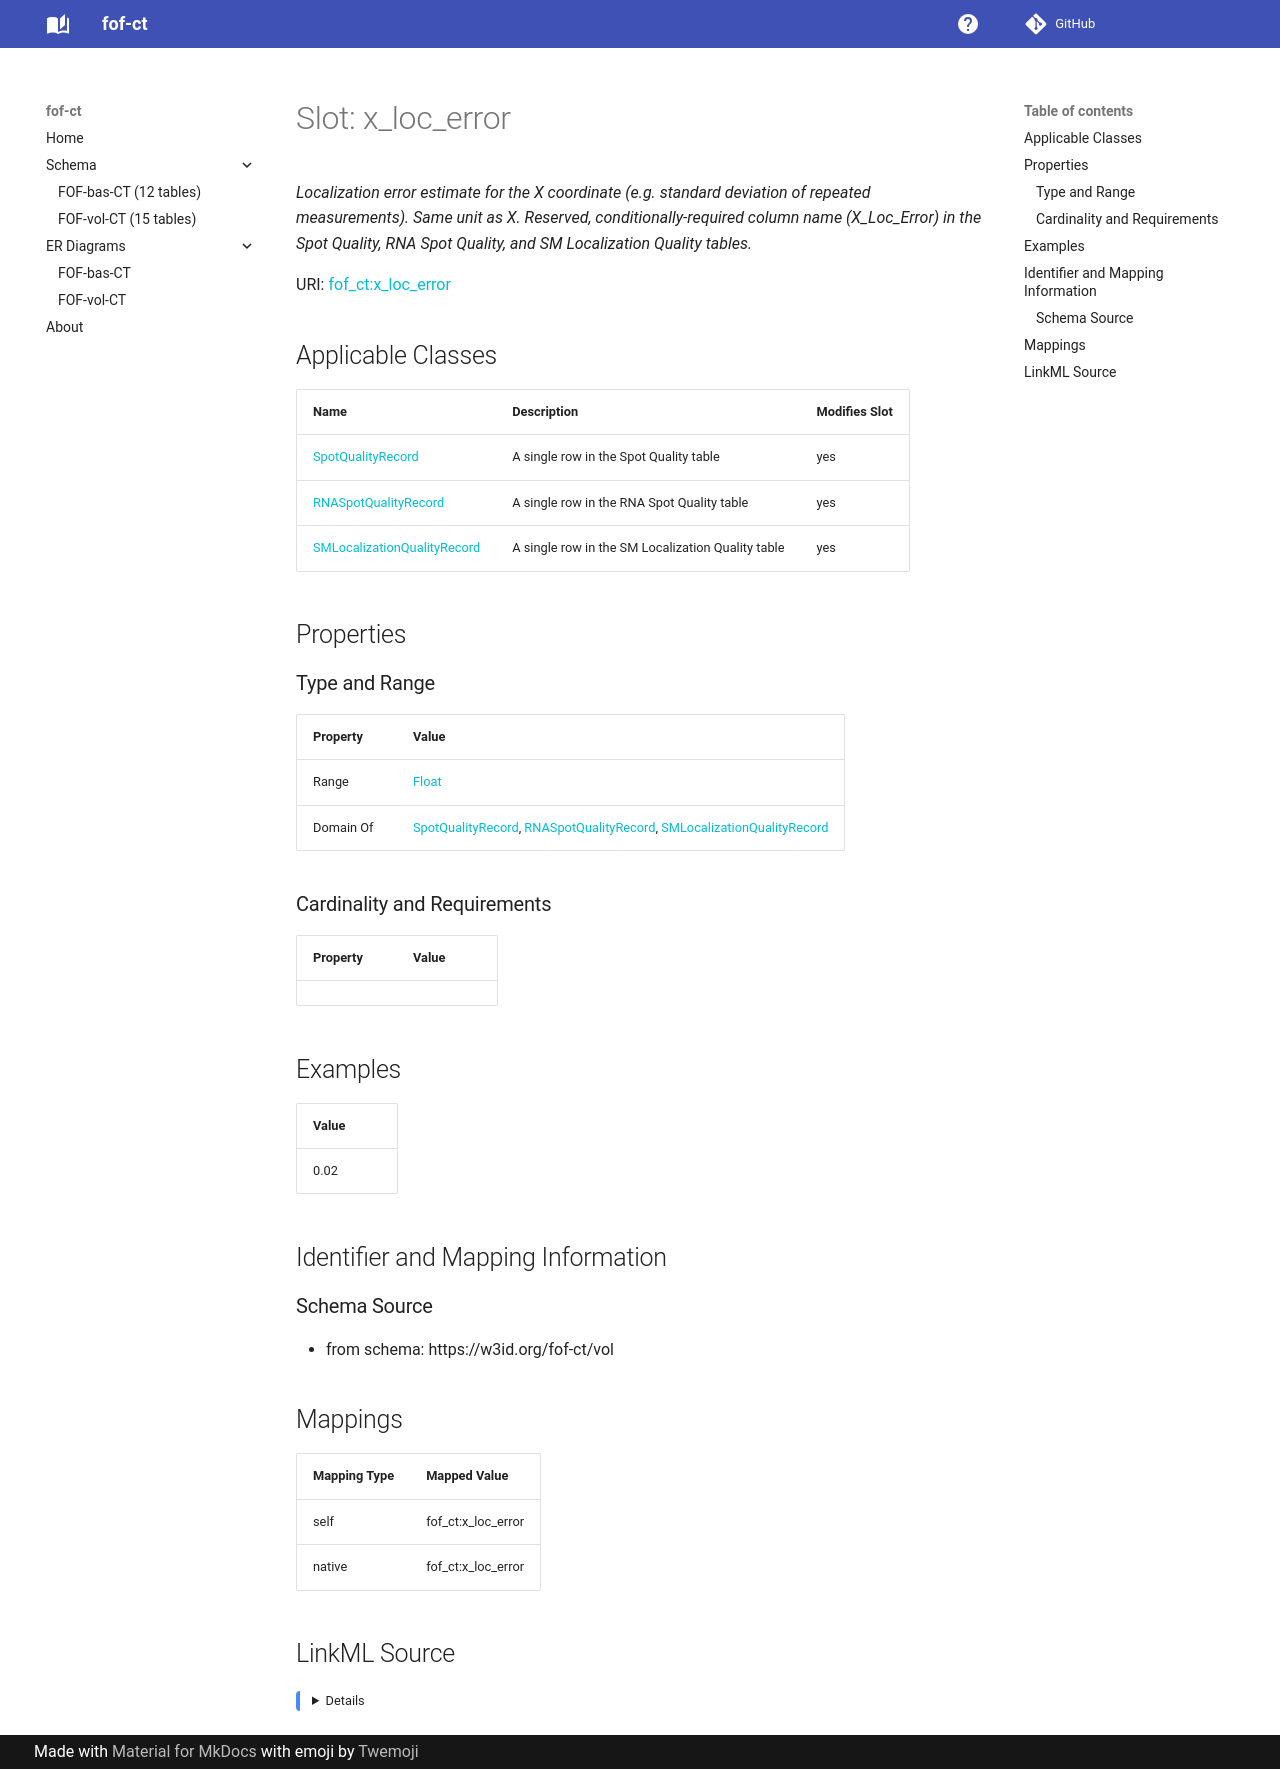

repository: strambc/fof-ct-linkml · page: vol/x_loc_error/index.html · generator: mkdocs

---
search:
  boost: 5.0
---

# Slot: x_loc_error 


_Localization error estimate for the X coordinate (e.g. standard deviation of repeated measurements). Same unit as X. Reserved, conditionally-required column name (X_Loc_Error) in the Spot Quality, RNA Spot Quality, and SM Localization Quality tables._



<div data-search-exclude markdown="1">



URI: [fof_ct:x_loc_error](https://w3id.org/fof-ct/x_loc_error)
<!-- no inheritance hierarchy -->





## Applicable Classes

| Name | Description | Modifies Slot |
| --- | --- | --- |
| [SpotQualityRecord](SpotQualityRecord.md) | A single row in the Spot Quality table |  yes  |
| [RNASpotQualityRecord](RNASpotQualityRecord.md) | A single row in the RNA Spot Quality table |  yes  |
| [SMLocalizationQualityRecord](SMLocalizationQualityRecord.md) | A single row in the SM Localization Quality table |  yes  |






## Properties

### Type and Range

| Property | Value |
| --- | --- |
| Range | [Float](Float.md) |
| Domain Of | [SpotQualityRecord](SpotQualityRecord.md), [RNASpotQualityRecord](RNASpotQualityRecord.md), [SMLocalizationQualityRecord](SMLocalizationQualityRecord.md) |

### Cardinality and Requirements

| Property | Value |
| --- | --- |









## Examples

| Value |
| --- |
| 0.02 |



## Identifier and Mapping Information





### Schema Source


* from schema: https://w3id.org/fof-ct/vol




## Mappings

| Mapping Type | Mapped Value |
| ---  | ---  |
| self | fof_ct:x_loc_error |
| native | fof_ct:x_loc_error |




## LinkML Source

<details>
```yaml
name: x_loc_error
description: Localization error estimate for the X coordinate (e.g. standard deviation
  of repeated measurements). Same unit as X. Reserved, conditionally-required column
  name (X_Loc_Error) in the Spot Quality, RNA Spot Quality, and SM Localization Quality
  tables.
examples:
- value: '0.02'
from_schema: https://w3id.org/fof-ct/vol
rank: 1000
domain_of:
- SpotQualityRecord
- RNASpotQualityRecord
- SMLocalizationQualityRecord
range: float

```
</details></div>
